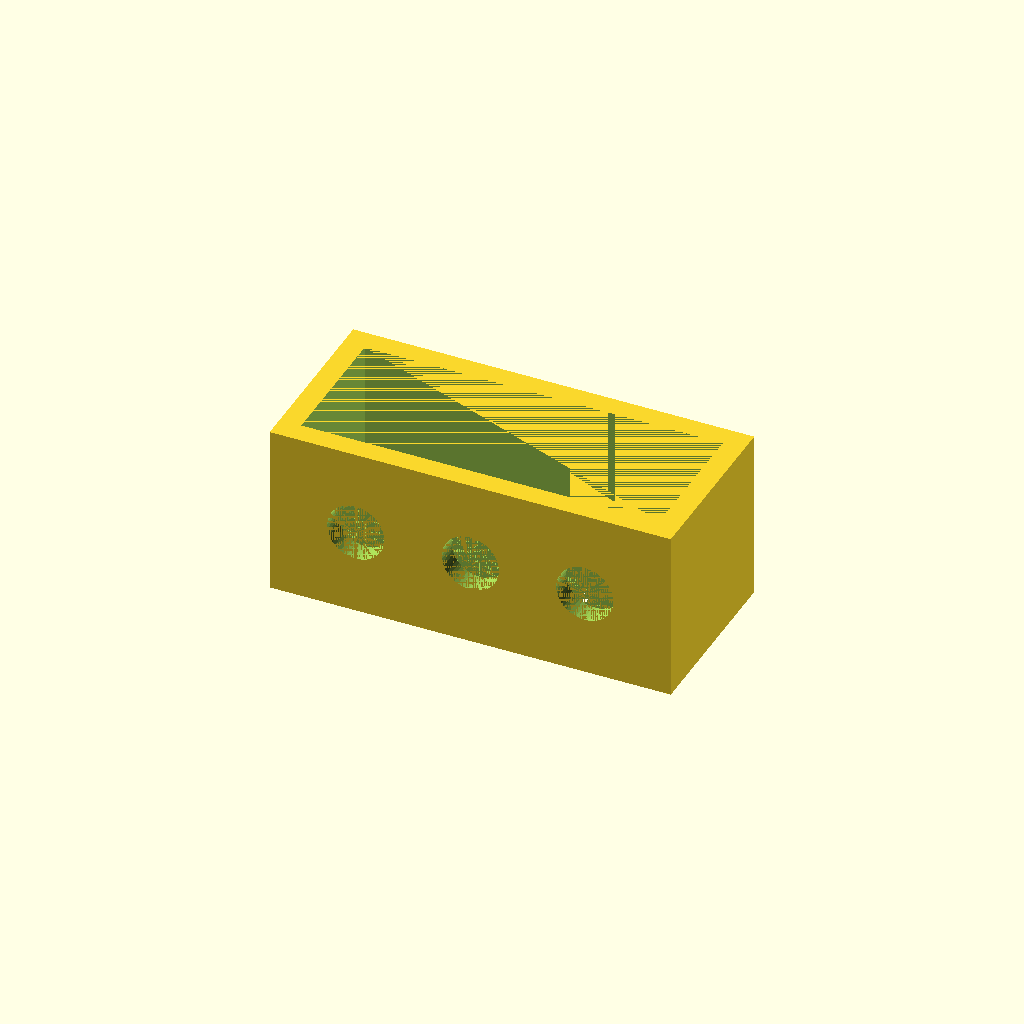
Cell 1: the model at its default parameters.
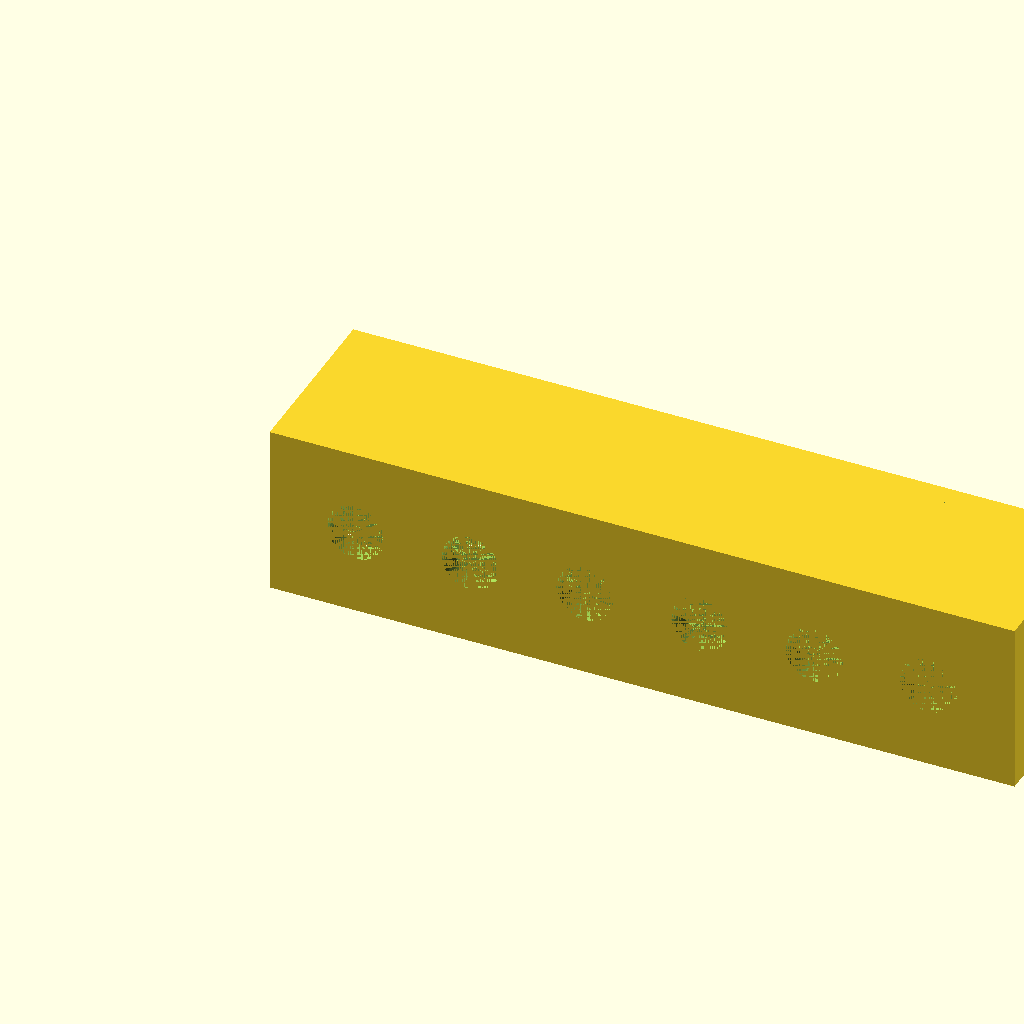
Cell 2 — holes set to 6, the other parameters unchanged.
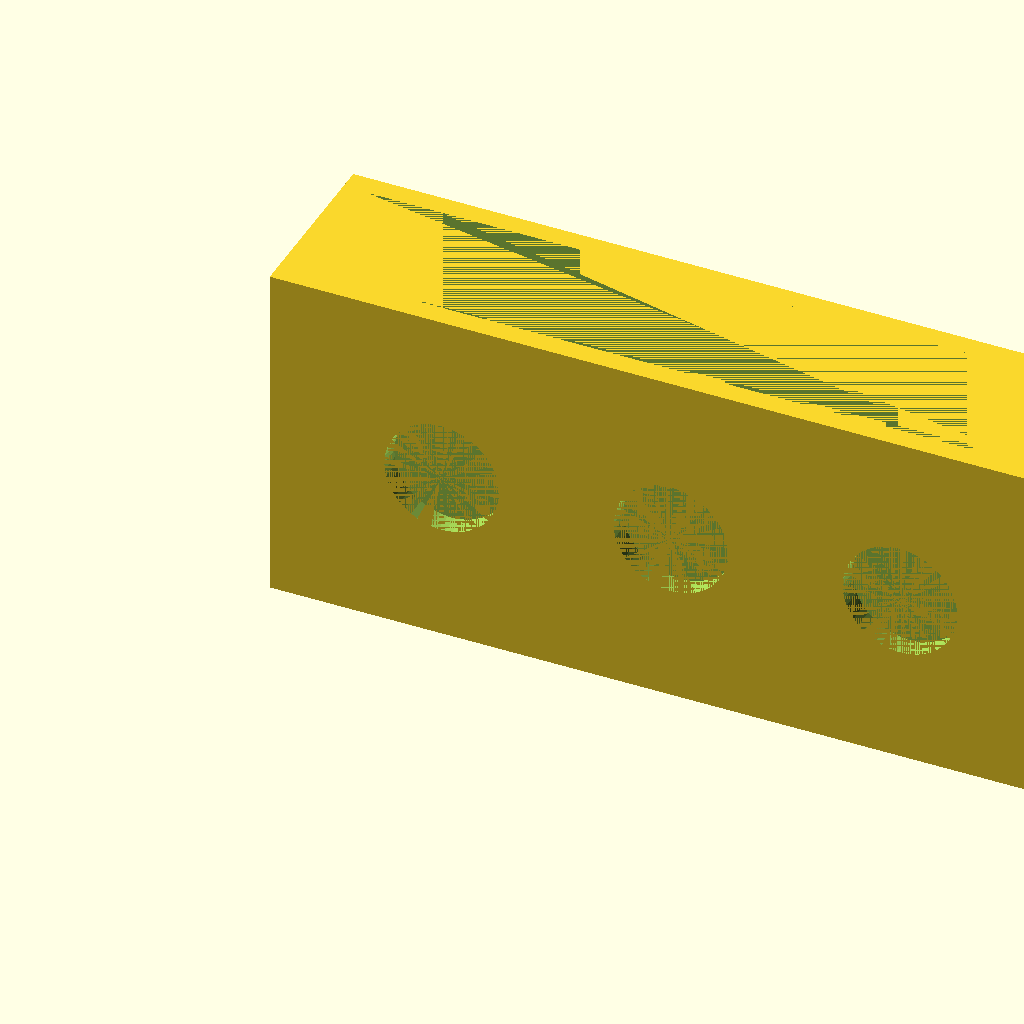
Cell 3 — diameter set to 16, the other parameters unchanged.
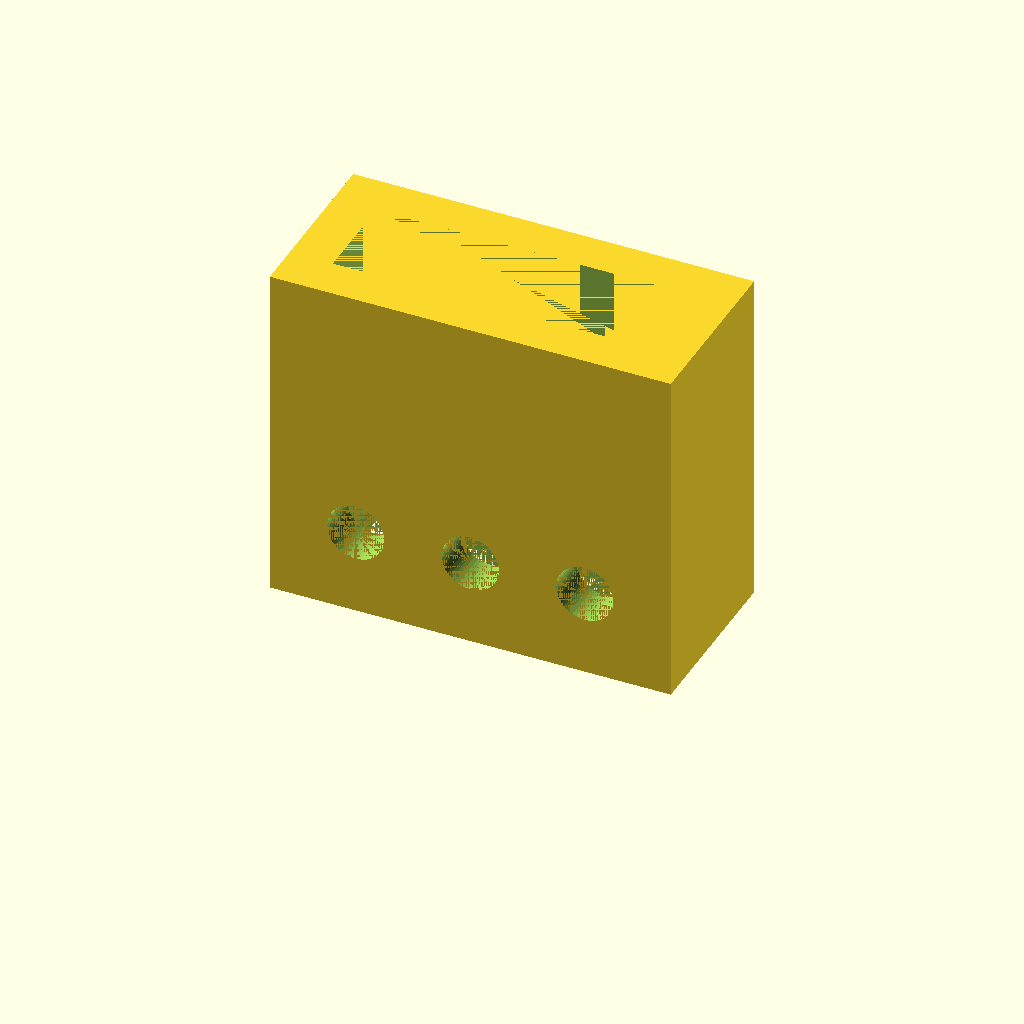
Cell 4: thickness = 6 (everything else at default).
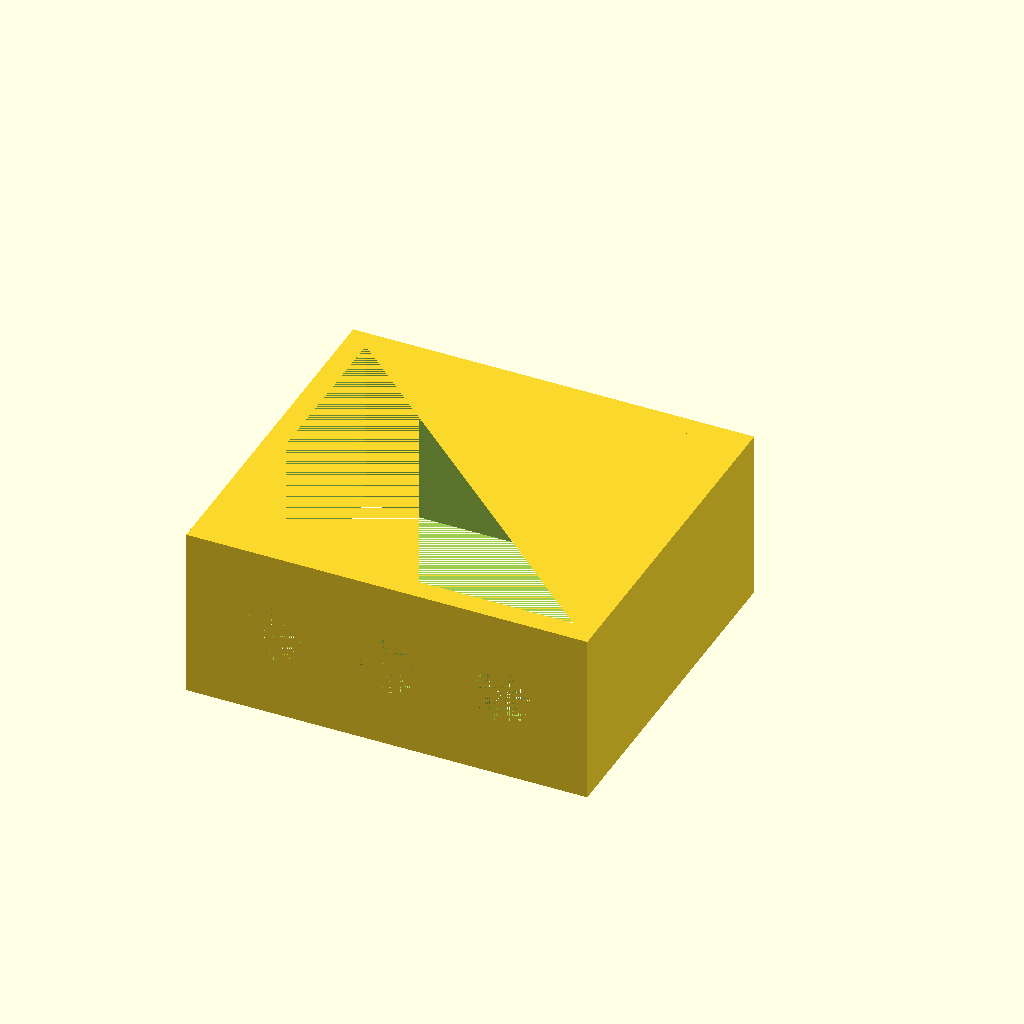
Cell 5: height = 50 (everything else at default).
One fixed orthographic camera (rotation 55°, 0°, 25°; colour scheme Cornfield) for every cell.
The OpenSCAD source (inputs/thingiverse/files/thing-274201/Banana-socket-bench/bananaSocketBench.scad):

holes=3;
diameter=8;
thickness=3;
height=25;

rotate([90, 0, 0]) {
	difference() {
		cube([diameter*(holes*2+1), diameter*thickness, height]);
	
		translate([thickness, 0, thickness]) {
			cube([diameter*(holes*2+1)-2*thickness, diameter*thickness, height-thickness*2]);
		}
	
		for (i = [1 : holes]) {
			translate([diameter/2+diameter*(2*i-1), diameter*1.5, height-thickness]) {
				cylinder(r=diameter/2, h=thickness, $fn=50);
			}
		}
	}
}
Parameter table extracted from the source (name, type, default, range or options):
holes: number, default 3
diameter: number, default 8
thickness: number, default 3
height: number, default 25
